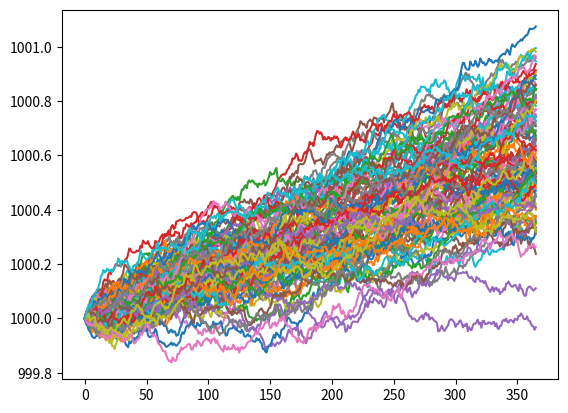

Here is the Python script that generated this plot:
import numpy as np
import math
import matplotlib.pyplot as plt
#from scipy.stats import norm

paths = 100
initialPrice = 1000
drift = .6
volatility = .2
dt = 1/365
T = 1

# Returns an expected path of a stock
# initial price of stock, drift (expected return), volatility (over time period T), change in time, time remaining
def geometricBrownianMotion(initialPrice, drift, volatility, dt, T):
    currentPrice = initialPrice
    prices = [currentPrice]
    while dt < T:
        brownianMotion = np.random.normal(0, math.sqrt(dt))
        changeInPrice = drift * dt + volatility * brownianMotion
        currentPrice += changeInPrice
        prices.append(currentPrice)
        T -= dt
    return prices

# Generates many sample paths of a stock
def generateSamplePaths(numPaths, initialPrice, drift, volatility, dt, T):
    paths = []
    for i in range(numPaths):
        paths.append(geometricBrownianMotion(initialPrice, drift, volatility, dt, T))
    return paths

paths = generateSamplePaths(100, initialPrice, drift, volatility, dt, T)

for path in paths:
    plt.plot(path)
plt.show()